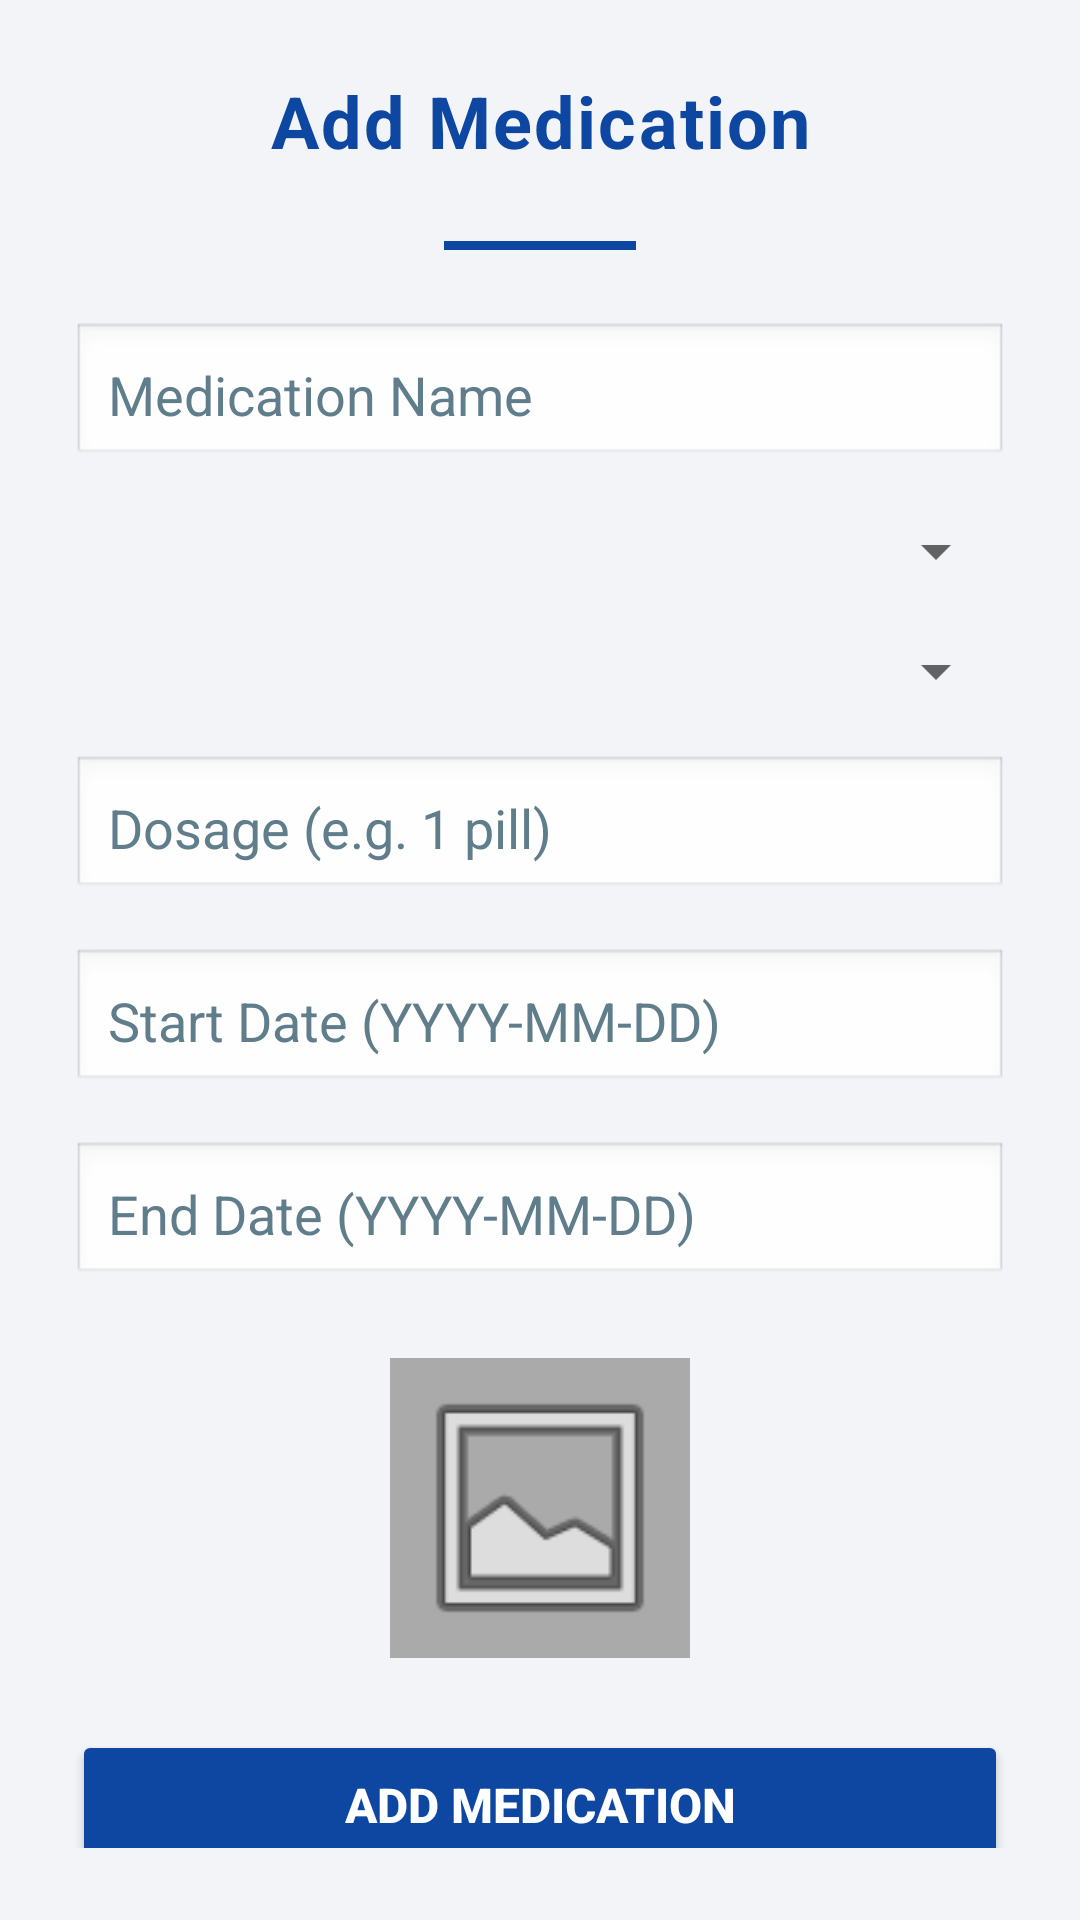

This screen was rendered from an Android layout file. Write that file and the resources it references.
<!-- AndroidManifest.xml: application theme Theme.MyApplication -->
<!-- res/layout/activity_add_medication.xml -->
<?xml version="1.0" encoding="utf-8"?>
<ScrollView xmlns:android="http://schemas.android.com/apk/res/android"
    android:layout_width="match_parent"
    android:layout_height="match_parent"
    android:background="#F2F4F7"
    android:padding="24dp">

    <LinearLayout
        android:layout_width="match_parent"
        android:layout_height="wrap_content"
        android:orientation="vertical">

        
        <TextView
            android:layout_width="match_parent"
            android:layout_height="wrap_content"
            android:text="Add Medication"
            android:textColor="#0D47A1"
            android:textStyle="bold"
            android:textSize="24sp"
            android:gravity="center"
            android:letterSpacing="0.03"
            android:layout_marginBottom="24dp" />

        
        <View
            android:layout_width="64dp"
            android:layout_height="3dp"
            android:background="#0D47A1"
            android:layout_gravity="center"
            android:layout_marginBottom="24dp" />

        
        <EditText
            android:id="@+id/editMedName"
            android:layout_width="match_parent"
            android:layout_height="wrap_content"
            android:hint="Medication Name"
            android:background="@android:drawable/edit_text"
            android:textColor="#000000"
            android:textColorHint="#607D8B"
            android:padding="12dp"
            android:layout_marginBottom="16dp" />

        
        <Spinner
            android:id="@+id/spinnerType"
            android:layout_width="match_parent"
            android:layout_height="wrap_content"
            android:layout_marginBottom="16dp" />

        
        <Spinner
            android:id="@+id/spinnerFrequency"
            android:layout_width="match_parent"
            android:layout_height="wrap_content"
            android:layout_marginBottom="16dp" />

        
        <EditText
            android:id="@+id/editDosage"
            android:layout_width="match_parent"
            android:layout_height="wrap_content"
            android:hint="Dosage (e.g. 1 pill)"
            android:background="@android:drawable/edit_text"
            android:textColor="#000000"
            android:textColorHint="#607D8B"
            android:padding="12dp"
            android:layout_marginBottom="16dp" />

        
        <EditText
            android:id="@+id/editStartDate"
            android:layout_width="match_parent"
            android:layout_height="wrap_content"
            android:hint="Start Date (YYYY-MM-DD)"
            android:background="@android:drawable/edit_text"
            android:focusable="false"
            android:clickable="true"
            android:textColor="#000000"
            android:textColorHint="#607D8B"
            android:padding="12dp"
            android:layout_marginBottom="16dp" />

        
        <EditText
            android:id="@+id/editEndDate"
            android:layout_width="match_parent"
            android:layout_height="wrap_content"
            android:hint="End Date (YYYY-MM-DD)"
            android:background="@android:drawable/edit_text"
            android:focusable="false"
            android:clickable="true"
            android:textColor="#000000"
            android:textColorHint="#607D8B"
            android:padding="12dp"
            android:layout_marginBottom="24dp" />

        
        <ImageView
            android:id="@+id/medImage"
            android:layout_width="100dp"
            android:layout_height="100dp"
            android:layout_gravity="center"
            android:src="@android:drawable/ic_menu_gallery"
            android:background="@android:color/darker_gray"
            android:scaleType="centerCrop"
            android:contentDescription="Medication Image"
            android:layout_marginBottom="24dp"
            android:padding="4dp" />

        
        <Button
            android:id="@+id/btnAddMedication"
            android:layout_width="match_parent"
            android:layout_height="wrap_content"
            android:text="Add Medication"
            android:textColor="#FFFFFF"
            android:backgroundTint="#0D47A1"
            android:textSize="16sp"
            android:textStyle="bold"
            android:padding="14dp"
            android:elevation="2dp"
            android:layout_marginBottom="8dp" />

    </LinearLayout>
</ScrollView>
<!-- resources referenced by this layout -->
<resources>
  <style name="Theme.MyApplication" parent="Base.Theme.MyApplication" />
  <style name="Base.Theme.MyApplication" parent="Theme.AppCompat.Light.NoActionBar">
          
      </style>
</resources>
